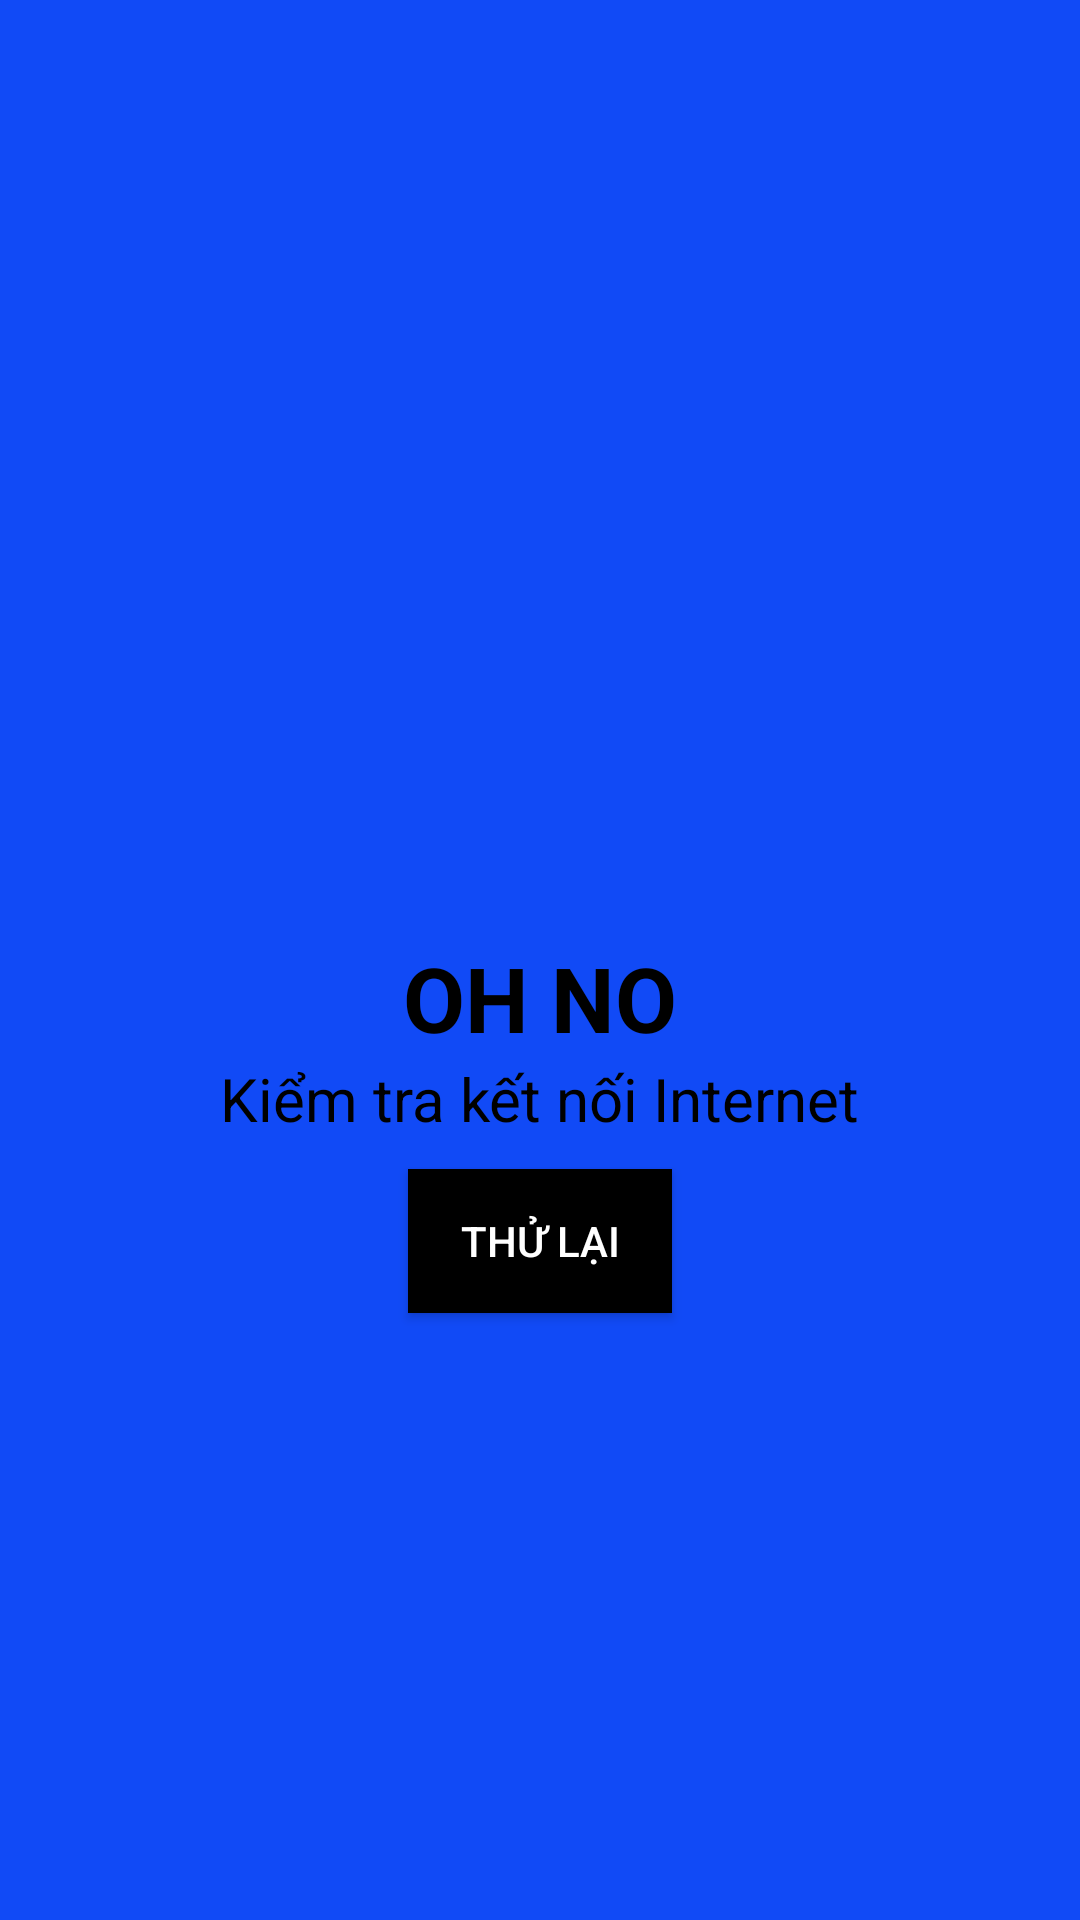

Write the Android layout XML for this screen, with the resource values it uses.
<!-- AndroidManifest.xml: application theme Theme.Prj_AiLaTrieuPhu -->
<!-- res/layout/check_internet_dialog.xml -->
<?xml version="1.0" encoding="utf-8"?>
<LinearLayout xmlns:android="http://schemas.android.com/apk/res/android"
    android:layout_width="match_parent"
    android:layout_height="match_parent"
    android:orientation="vertical"
    android:gravity="center"
    android:background="#114AF6">
    <ImageView
        android:layout_width="150dp"
        android:layout_height="150dp"
        android:src="@drawable/nowifi"
        ></ImageView>
    <TextView
        android:layout_width="wrap_content"
        android:layout_height="wrap_content"
        android:text="OH NO"
        android:textSize="30dp"
        android:textStyle="bold"
        android:textColor="@color/black"></TextView>
    <TextView
        android:layout_width="wrap_content"
        android:layout_height="wrap_content"
        android:text="@string/checkinternet"
        android:textSize="20dp"
        android:textColor="@color/black"></TextView>
    <Button
        android:id="@+id/btnRetryConnect"
        android:layout_width="wrap_content"
        android:layout_height="wrap_content"
        android:layout_marginTop="10dp"
        android:background="@color/black"
        android:textColor="@color/white"
        android:text="@string/retry"
        android:layout_marginBottom="40dp"></Button>
</LinearLayout>
<!-- resources referenced by this layout -->
<resources>
  <string name="checkinternet">Kiểm tra kết nối Internet</string>
  <string name="retry">Thử lại</string>
  <style name="Theme.Prj_AiLaTrieuPhu" parent="Theme.AppCompat.DayNight.NoActionBar">
          
          <item name="colorPrimary">@color/purple_500</item>
          <item name="colorPrimaryVariant">@color/purple_700</item>
          <item name="colorOnPrimary">@color/white</item>
          
          <item name="colorSecondary">@color/teal_200</item>
          <item name="colorSecondaryVariant">@color/teal_700</item>
          <item name="colorOnSecondary">@color/black</item>
          
          <item name="android:statusBarColor" tools:targetApi="l">?attr/colorPrimaryVariant</item>
          
      </style>
  <!-- not gathered from this repository: default colours our renderer supplied (Android Studio template values) -->
  <color name="purple_500">#FF6200EE</color>
  <color name="purple_700">#FF3700B3</color>
  <color name="teal_200">#FF03DAC5</color>
  <color name="teal_700">#FF018786</color>
  <color name="black">#FF000000</color>
  <color name="white">#FFFFFFFF</color>
</resources>
